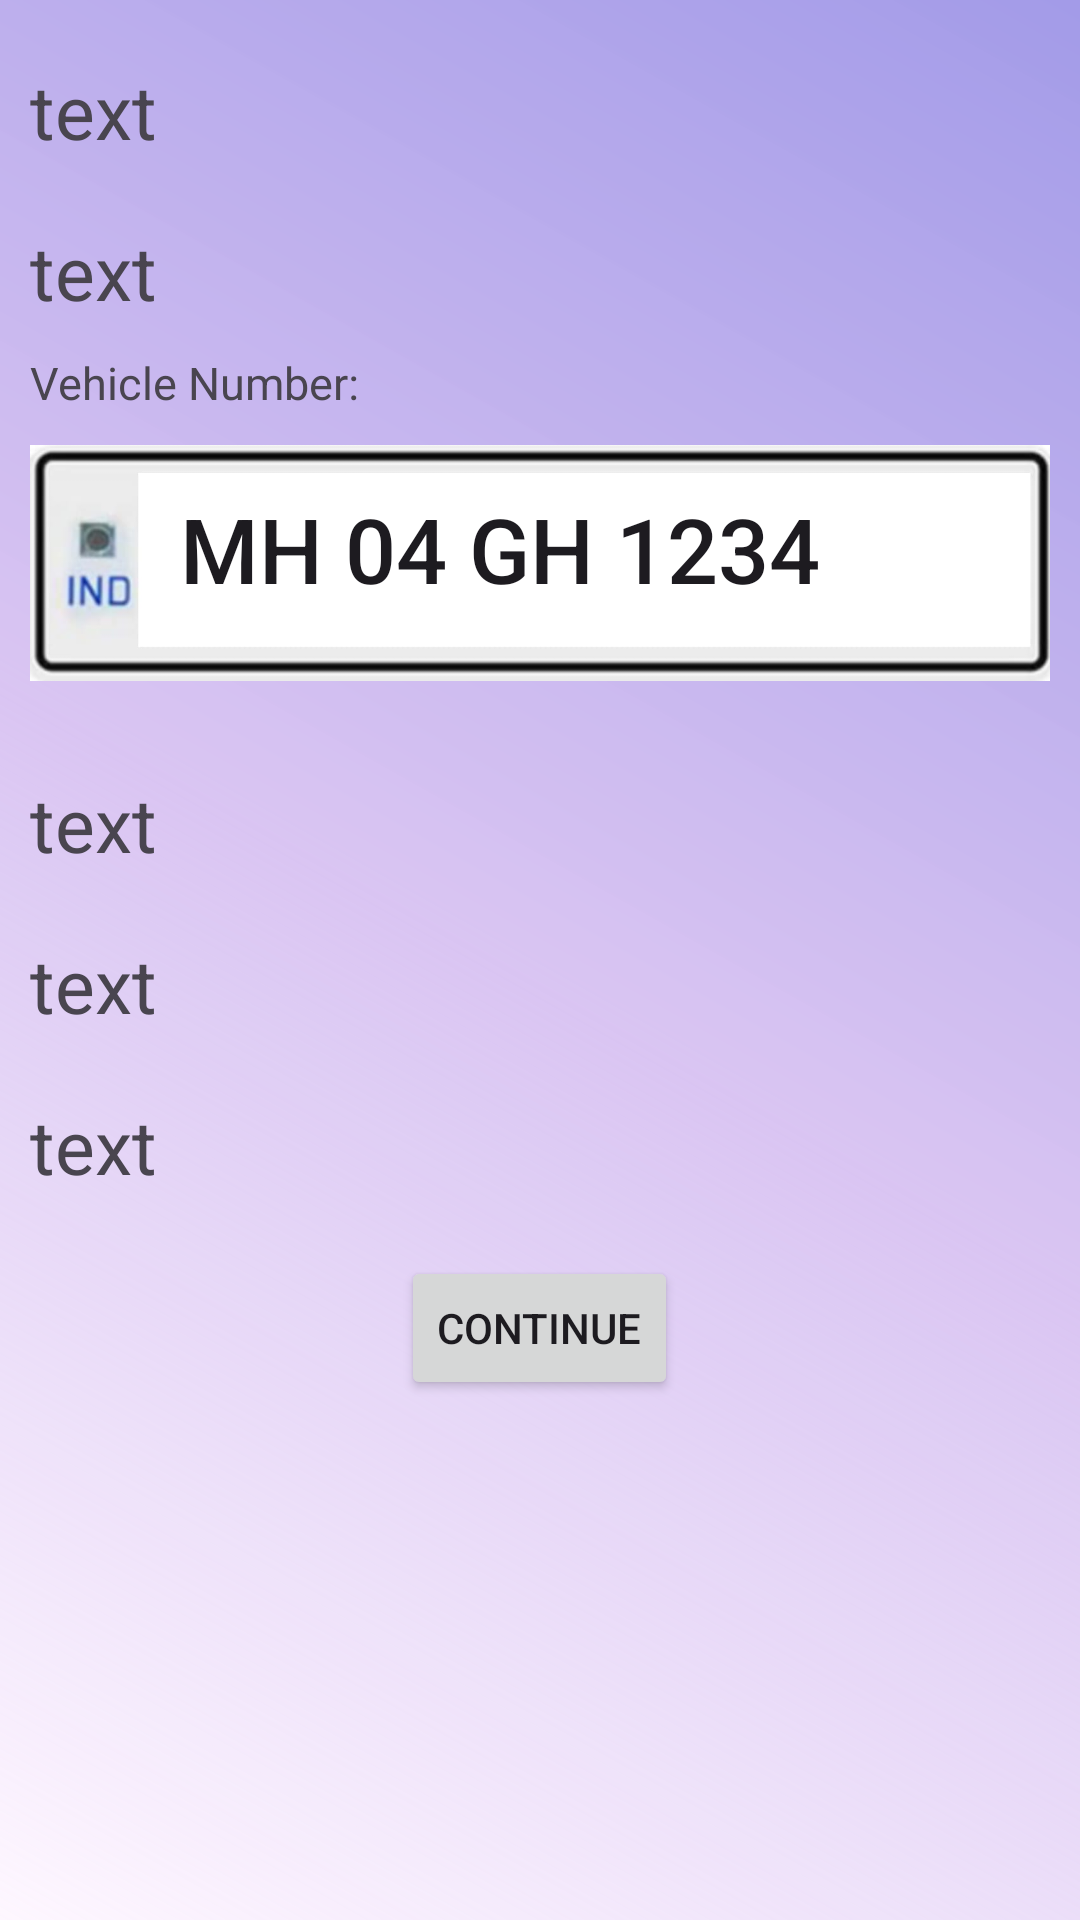

Reconstruct the res/layout file that produces this screen, plus the resources it refers to.
<!-- AndroidManifest.xml: application theme Theme.ParkKro -->
<!-- res/layout/activity_main.xml -->
<?xml version="1.0" encoding="utf-8"?>
<RelativeLayout xmlns:android="http://schemas.android.com/apk/res/android"
    xmlns:app="http://schemas.android.com/apk/res-auto"
    xmlns:tools="http://schemas.android.com/tools"
    android:layout_width="match_parent"
    android:layout_height="match_parent"
    android:background="@drawable/background"
    android:orientation="vertical"

    tools:context=".MainActivity">

    <LinearLayout
        android:layout_width="match_parent"
        android:layout_height="match_parent"
        android:orientation="vertical">

        <TextView
            android:id="@+id/M_name"
            android:layout_width="match_parent"
            android:layout_height="wrap_content"
            android:layout_marginLeft="10dp"
            android:layout_marginTop="20dp"
            android:layout_marginRight="10dp"
            android:text="text"
            android:textSize="25sp" />

        <TextView
            android:id="@+id/M_phone"
            android:layout_width="match_parent"
            android:layout_height="wrap_content"
            android:layout_marginLeft="10dp"
            android:layout_marginTop="20dp"
            android:layout_marginRight="10dp"
            android:text="text"
            android:textSize="25sp" />

        <TextView
            android:layout_width="wrap_content"
            android:layout_height="wrap_content"
            android:layout_marginLeft="10dp"
            android:layout_marginTop="10dp"
            android:layout_marginRight="10dp"
            android:text="Vehicle Number:"
            android:textSize="15sp" />

        <FrameLayout
            android:layout_width="match_parent"
            android:layout_height="wrap_content">

            <ImageView
                android:layout_width="match_parent"
                android:layout_height="100dp"
                android:layout_marginLeft="10dp"
                android:layout_marginRight="10dp"
                android:src="@drawable/numberp" />

            <TextView
                android:id="@+id/M_vn"
                style="@style/TextAppearance.AppCompat.Body2"
                android:layout_width="match_parent"
                android:layout_height="wrap_content"
                android:layout_marginLeft="60dp"
                android:layout_marginTop="25dp"
                android:text="MH 04 GH 1234"
                android:textSize="30sp"

                />

        </FrameLayout>


        <TextView
            android:id="@+id/M_cost"
            android:layout_width="match_parent"
            android:layout_height="wrap_content"
            android:layout_marginLeft="10dp"
            android:layout_marginTop="20dp"
            android:layout_marginRight="10dp"
            android:text="text"
            android:textSize="25sp" />

        <TextView
            android:id="@+id/M_Type"
            android:layout_width="match_parent"
            android:layout_height="wrap_content"
            android:layout_marginTop="20dp"
            android:text="text"
            android:textSize="25sp"
            android:layout_marginLeft="10dp"
            android:layout_marginRight="10dp"
            />

        <TextView
            android:id="@+id/M_Time"
            android:layout_width="match_parent"
            android:layout_height="wrap_content"
            android:layout_marginTop="20dp"
            android:text="text"
            android:textSize="25sp"
            android:layout_marginLeft="10dp"
            android:layout_marginRight="10dp"
            />

        <TextView
            android:id="@+id/M_Id"
            android:layout_width="match_parent"
            android:layout_height="wrap_content"
            android:layout_marginTop="20dp"
            android:text="text"
            android:textSize="25sp"
            android:layout_marginLeft="10dp"
            android:layout_marginRight="10dp"
            android:visibility="gone"
            />


        <Button
            android:id="@+id/MContinue_bt"
            android:layout_width="wrap_content"
            android:layout_height="wrap_content"
            android:layout_gravity="center"
            android:layout_marginTop="20dp"
            android:text="continue" />

    </LinearLayout>



</RelativeLayout>
<!-- resources referenced by this layout -->
<resources>
  <!-- drawable background (drawable) -->
  <?xml version="1.0" encoding="utf-8"?>
  <shape android:shape="rectangle" xmlns:android="http://schemas.android.com/apk/res/android">
  
  
  
      <gradient android:centerColor="#90BB9CE8"/>
      <gradient android:endColor="#96625ad8" />
      <gradient android:angle="45"/>
      <gradient android:gradientRadius="200dp"/>
  
  
  
  </shape>
  <!-- drawable numberp: jpeg bitmap (drawable, 20061 bytes) -->
  <style name="Theme.ParkKro" parent="Base.Theme.ParkKro" />
  <style name="Base.Theme.ParkKro" parent="Theme.Material3.DayNight.NoActionBar">
          
          
      </style>
</resources>
